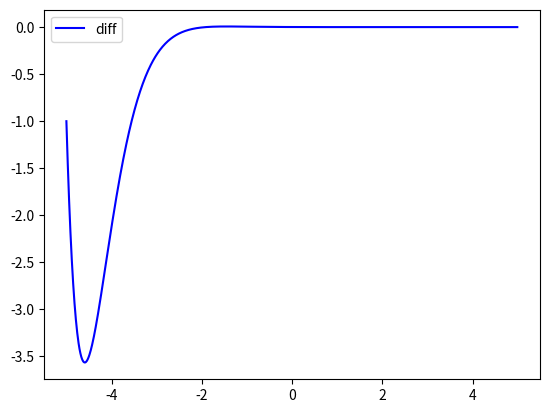

Python code for this plot:
import numpy as np
from scipy.integrate import odeint
import matplotlib.pyplot as plt

	
t = np.arange(-5, 5, 0.01)

def diff_func(a, t):
    y, omega = a
    dy_dt= omega
    dw_dt = -4 *omega - 5*y
    return dy_dt, dw_dt
    
y0=4
omega=-1
a0= y0, omega

sol = odeint(diff_func, a0, t)

plt.plot(t, sol[:, 1], 'b', label='diff')

plt.legend()
plt.show()